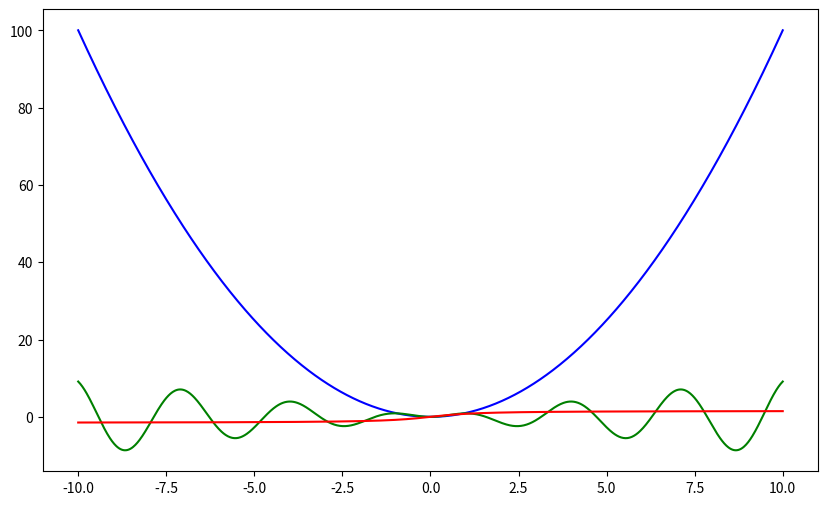

This figure's Python source:
import random
import time
import matplotlib.pyplot as plt
import numpy as np

x = np.linspace(-10, 10, 1000)

f1 = x**2
f2 = x * np.sin(2 * x)
f3 = np.arctan(x)

plt.figure(figsize = (10, 6))
plt.plot(x, f1, label = r"$f(x) = x^2$", color = "blue")
plt.plot(x, f2, label = r"$f(x) = x \sin(2x)$", color = "green")
plt.plot(x, f3, label = r"$f(x) = \arctan(x)$", color = "red")

plt.show()